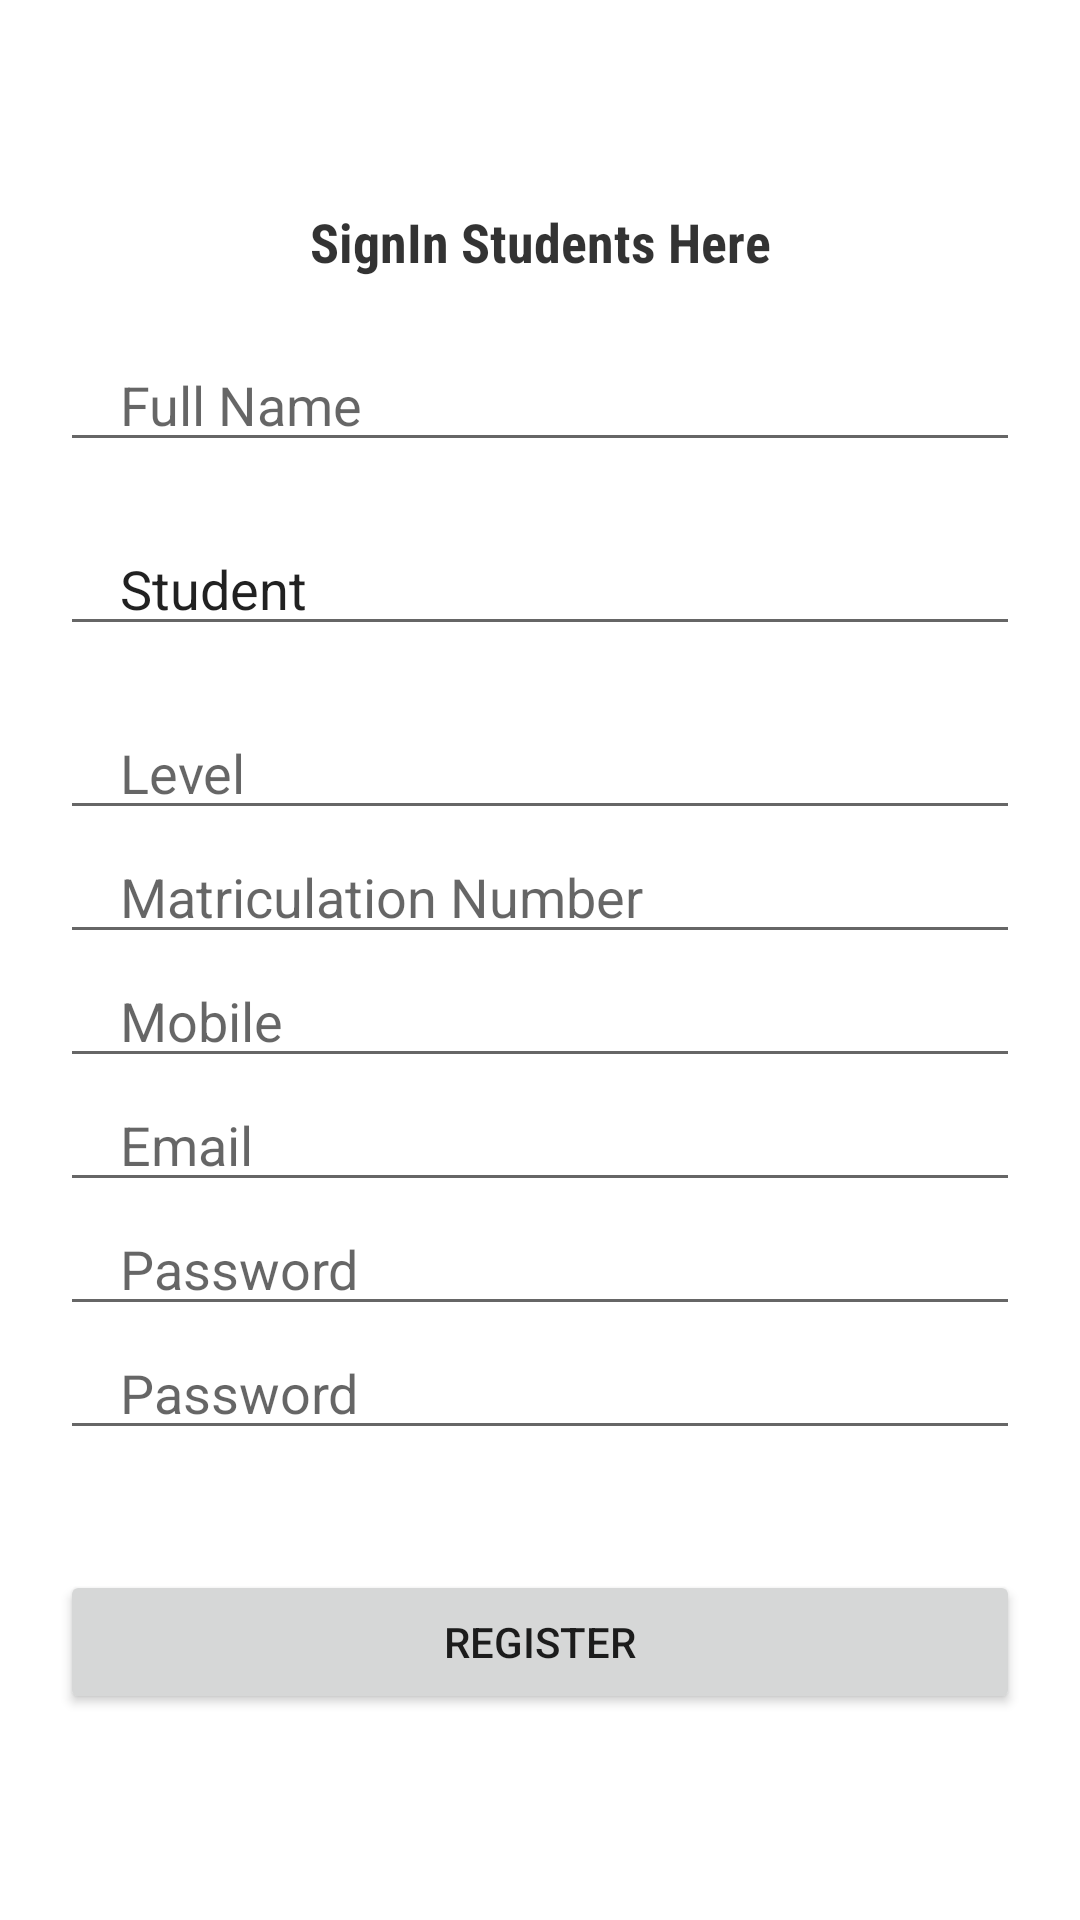

Reconstruct the res/layout file that produces this screen, plus the resources it refers to.
<!-- AndroidManifest.xml: application theme Theme.SmartBookApps -->
<!-- res/layout/activity_student_reg.xml -->
<?xml version="1.0" encoding="utf-8"?>
<LinearLayout xmlns:android="http://schemas.android.com/apk/res/android"
    xmlns:app="http://schemas.android.com/apk/res-auto"
    xmlns:tools="http://schemas.android.com/tools"
    android:layout_width="match_parent"
    android:layout_height="match_parent"
    android:orientation="vertical"
    android:gravity="center"
    tools:context=".StudentReg">


    <TextView
        android:layout_width="match_parent"
        android:layout_height="wrap_content"
        android:fontFamily="sans-serif-condensed"
        android:gravity="center"
        android:text="SignIn Students Here"
        android:textColor="#CC000000"
        android:textSize="18sp"
        android:textStyle="bold" />

    <EditText
        android:layout_marginTop="20dp"
        android:id="@+id/fullname"
        android:layout_width="match_parent"
        android:layout_height="wrap_content"
        android:layout_marginStart="20dp"
        android:layout_marginEnd="20dp"
        android:hint="Full Name"
        android:inputType="text"
        android:maxLines="1"
        android:paddingStart="20dp"
        android:paddingEnd="0dp" />

    <EditText
        android:layout_marginTop="20dp"
        android:id="@+id/categorgy"
        android:layout_width="match_parent"
        android:layout_height="wrap_content"
        android:layout_marginStart="20dp"
        android:layout_marginEnd="20dp"

        android:text="Student"
        android:inputType="text"
        android:maxLines="1"
        android:paddingStart="20dp"
        android:paddingEnd="0dp" />

    <EditText
        android:layout_marginTop="20dp"
        android:id="@+id/Level"
        android:layout_width="match_parent"
        android:layout_height="wrap_content"
        android:layout_marginStart="20dp"
        android:layout_marginEnd="20dp"
        android:hint="Level"
        android:inputType="text"
        android:maxLines="1"
        android:paddingStart="20dp"
        android:paddingEnd="0dp" />

    <EditText
        android:id="@+id/matricNumber"
        android:layout_width="match_parent"
        android:layout_height="wrap_content"
        android:layout_marginStart="20dp"
        android:layout_marginEnd="20dp"
        android:hint="Matriculation Number"
        android:inputType="text"
        android:maxLines="1"
        android:paddingStart="20dp"
        android:paddingEnd="0dp" />

    <EditText
        android:id="@+id/phone"
        android:layout_width="match_parent"
        android:layout_height="wrap_content"
        android:layout_marginStart="20dp"
        android:layout_marginEnd="20dp"
        android:hint="Mobile"
        android:inputType="phone"
        android:maxLines="1"
        android:paddingStart="20dp"
        android:paddingEnd="0dp" />
    <EditText
        android:id="@+id/email"
        android:layout_width="match_parent"
        android:layout_height="wrap_content"
        android:layout_marginStart="20dp"
        android:layout_marginEnd="20dp"
        android:hint="Email"
        android:inputType="textEmailAddress"
        android:maxLines="1"
        android:paddingStart="20dp"
        android:paddingEnd="0dp" />

    <EditText
        android:id="@+id/password"
        android:layout_width="match_parent"
        android:layout_height="wrap_content"
        android:layout_marginStart="20dp"
        android:layout_marginEnd="20dp"
        android:hint="Password"
        android:inputType="textPassword"
        android:maxLines="1"
        android:paddingStart="20dp"
        android:paddingEnd="0dp" />

    <EditText
        android:id="@+id/ConfirmPassword"
        android:layout_width="match_parent"
        android:layout_height="wrap_content"
        android:layout_marginStart="20dp"
        android:layout_marginEnd="20dp"
        android:hint="Password"
        android:inputType="textPassword"
        android:maxLines="1"
        android:paddingStart="20dp"
        android:paddingEnd="0dp" />

    <androidx.appcompat.widget.AppCompatButton
        android:id="@+id/registerButton"
        android:layout_width="match_parent"
        android:layout_height="wrap_content"
        android:layout_marginStart="20dp"
        android:layout_marginTop="40dp"
        android:layout_marginEnd="20dp"
        android:text="Register" />


</LinearLayout>
<!-- resources referenced by this layout -->
<resources>
  <style name="Theme.SmartBookApps" parent="Theme.MaterialComponents.DayNight.NoActionBar">
          
          <item name="colorPrimary">@color/lavender</item>
          <item name="colorPrimaryVariant">@color/lavender</item>
          <item name="colorOnPrimary">@color/white</item>
          
          <item name="colorSecondary">@color/teal_200</item>
          <item name="colorSecondaryVariant">@color/teal_700</item>
          <item name="colorOnSecondary">@color/black</item>
          
          <item name="android:statusBarColor">?attr/colorPrimaryVariant</item>
          
      </style>
  <!-- not gathered from this repository: default colours our renderer supplied (Android Studio template values) -->
  <color name="teal_200">#FF03DAC5</color>
  <color name="teal_700">#FF018786</color>
  <color name="black">#FF000000</color>
  <color name="white">#FFFFFFFF</color>
</resources>
